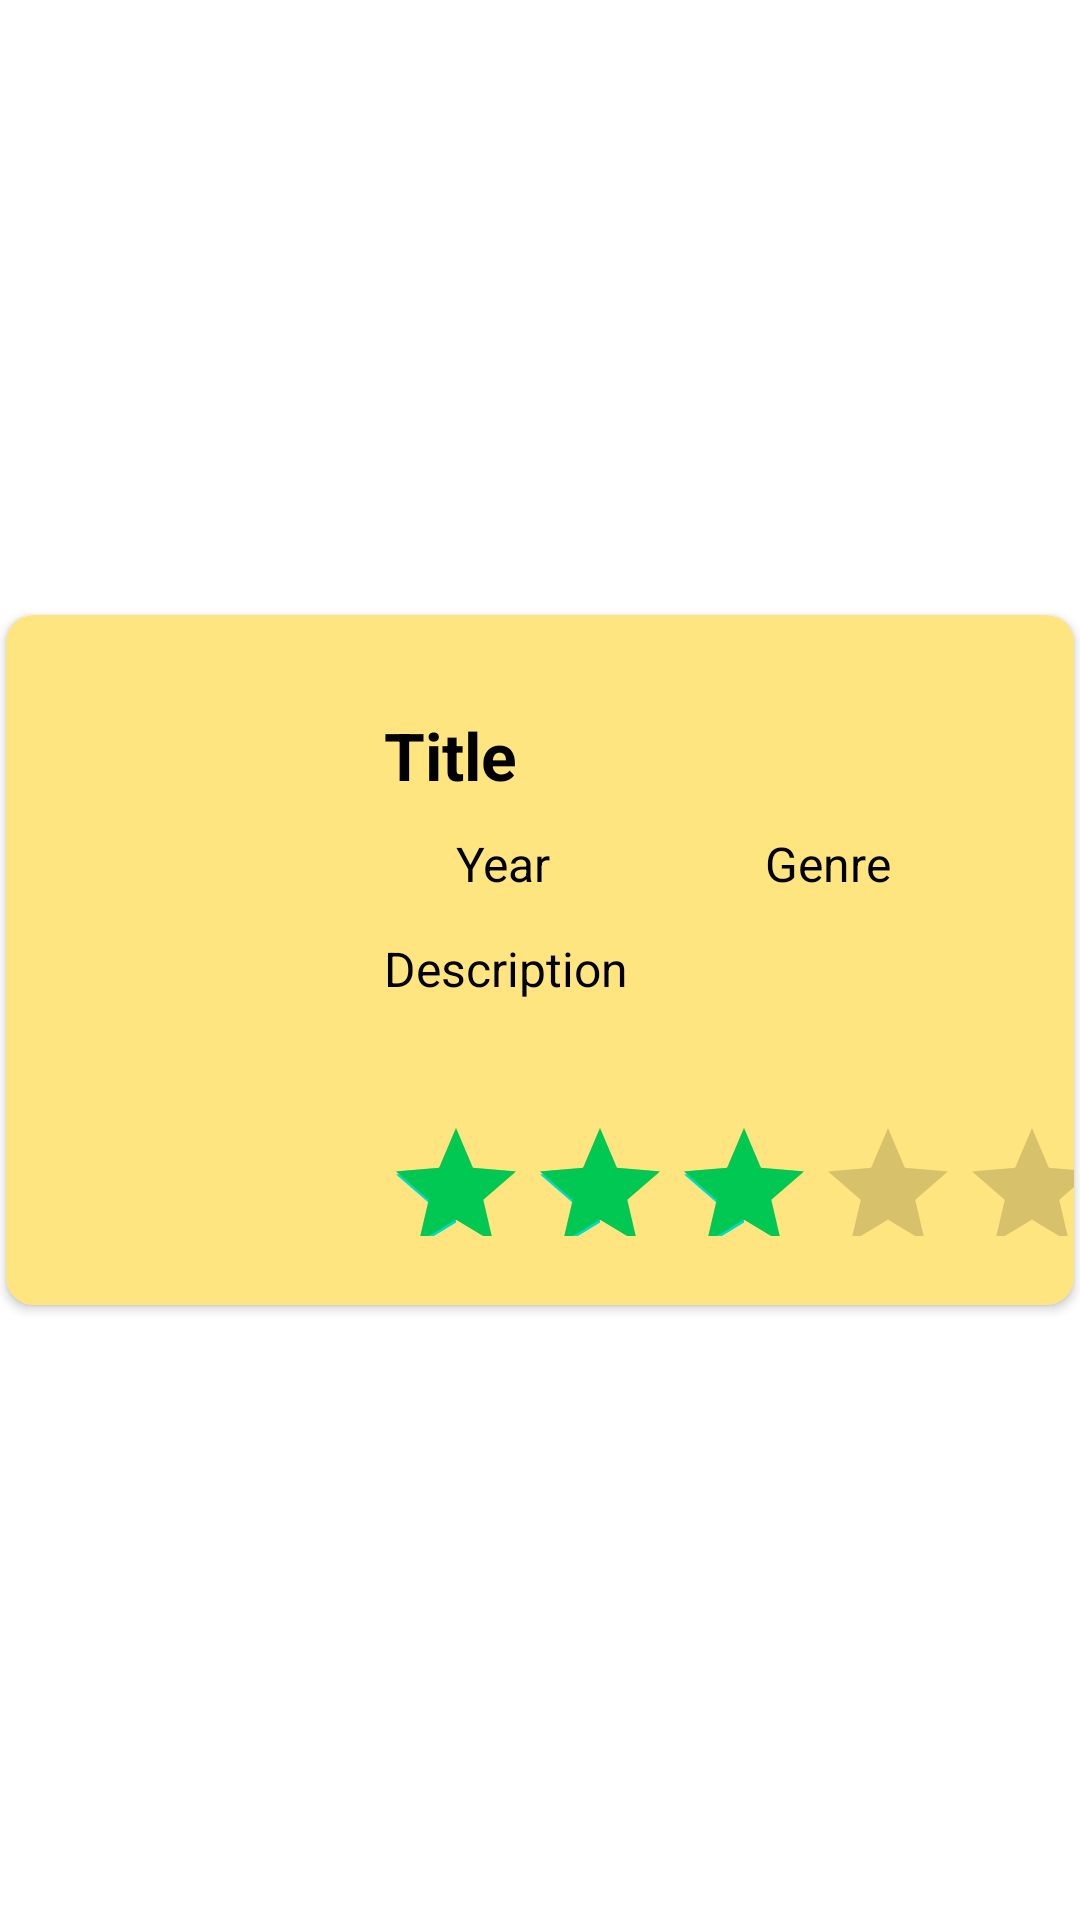

The Android layout XML behind this screen, and the referenced resources:
<!-- AndroidManifest.xml: application theme Theme.MyMoviesAndSeries -->
<!-- res/layout/image_card.xml -->
<?xml version="1.0" encoding="utf-8"?>

<androidx.constraintlayout.widget.ConstraintLayout xmlns:android="http://schemas.android.com/apk/res/android"
    xmlns:app="http://schemas.android.com/apk/res-auto"
    xmlns:tools="http://schemas.android.com/tools"
    android:layout_width="match_parent"
    android:layout_height="wrap_content">

    <androidx.cardview.widget.CardView
        android:layout_width="match_parent"
        android:layout_height="230dp"
        android:layout_margin="2dp"
        app:cardBackgroundColor="@color/yellow"
        app:cardCornerRadius="9dp"
        app:layout_constraintBottom_toBottomOf="parent"
        app:layout_constraintEnd_toEndOf="parent"
        app:layout_constraintStart_toStartOf="parent"
        app:layout_constraintTop_toTopOf="parent">

        <androidx.constraintlayout.widget.ConstraintLayout
            android:layout_width="match_parent"
            android:layout_height="match_parent">

            <ImageView
                android:id="@+id/imageView"
                android:layout_width="125dp"
                android:layout_height="165dp"
                android:layout_marginStart="6dp"
                android:scaleType="fitXY"
                app:layout_constraintBottom_toBottomOf="parent"
                app:layout_constraintStart_toStartOf="parent"
                app:layout_constraintTop_toTopOf="parent"
                tools:ignore="ImageContrastCheck"
                tools:srcCompat="@tools:sample/avatars" />

            <TextView
                android:id="@+id/textViewTitleMain"
                android:layout_width="240dp"
                android:layout_height="30dp"
                android:layout_marginStart="5dp"
                android:layout_marginTop="32dp"
                android:text="Title"
                android:textColor="@color/black"
                android:textSize="22sp"
                android:textStyle="bold"
                app:layout_constraintEnd_toEndOf="parent"
                app:layout_constraintStart_toEndOf="@+id/imageView"
                app:layout_constraintTop_toTopOf="parent" />

            <TextView
                android:id="@+id/textViewYearMain"
                android:layout_width="100dp"
                android:layout_height="25dp"
                android:layout_marginStart="19dp"
                android:layout_marginTop="10dp"
                android:text="Year"
                android:textColor="@color/black"
                android:textSize="16sp"
                app:layout_constraintStart_toEndOf="@+id/imageView"
                app:layout_constraintTop_toBottomOf="@+id/textViewTitleMain" />

            <TextView
                android:id="@+id/textViewGenreMain"
                android:layout_width="130dp"
                android:layout_height="25dp"
                android:layout_marginStart="3dp"
                android:layout_marginTop="10dp"
                android:text="Genre"
                android:textColor="@color/black"
                android:textSize="16sp"
                app:layout_constraintStart_toEndOf="@+id/textViewYearMain"
                app:layout_constraintTop_toBottomOf="@+id/textViewTitleMain" />

            <TextView
                android:id="@+id/textViewDescriptionMain"
                android:layout_width="240dp"
                android:layout_height="60dp"
                android:layout_marginStart="5dp"
                android:layout_marginTop="10dp"
                android:text="Description"
                android:textColor="@color/black"
                android:textSize="16sp"
                app:layout_constraintEnd_toEndOf="parent"
                app:layout_constraintStart_toEndOf="@+id/imageView"
                app:layout_constraintTop_toBottomOf="@+id/textViewYearMain" />

            <RatingBar
                android:id="@+id/ratingBarMain"
                android:layout_width="240dp"
                android:layout_height="40dp"
                android:layout_marginStart="5dp"
                android:numStars="5"
                android:progressTint="@color/green"
                android:rating="3"
                app:layout_constraintEnd_toEndOf="parent"
                app:layout_constraintStart_toEndOf="@+id/imageView"
                app:layout_constraintTop_toBottomOf="@+id/textViewDescriptionMain" />

        </androidx.constraintlayout.widget.ConstraintLayout>

    </androidx.cardview.widget.CardView>
</androidx.constraintlayout.widget.ConstraintLayout>
<!-- resources referenced by this layout -->
<resources>
  <color name="black">#FF000000</color>
  <color name="green">#00C853</color>
  <color name="yellow">#FFE57F</color>
  <style name="Theme.MyMoviesAndSeries" parent="Theme.MaterialComponents.DayNight.DarkActionBar">
          
          <item name="colorPrimary">@color/purple_500</item>
          <item name="colorPrimaryVariant">@color/purple_700</item>
          <item name="colorOnPrimary">@color/white</item>
          
          <item name="colorSecondary">@color/teal_200</item>
          <item name="colorSecondaryVariant">@color/teal_700</item>
          <item name="colorOnSecondary">@color/black</item>
          
          <item name="android:statusBarColor" tools:targetApi="l">?attr/colorPrimaryVariant</item>
          
      </style>
  <color name="purple_500">#FF6200EE</color>
  <color name="purple_700">#FF3700B3</color>
  <color name="white">#FFFFFFFF</color>
  <color name="teal_200">#FF03DAC5</color>
  <color name="teal_700">#FF018786</color>
</resources>
